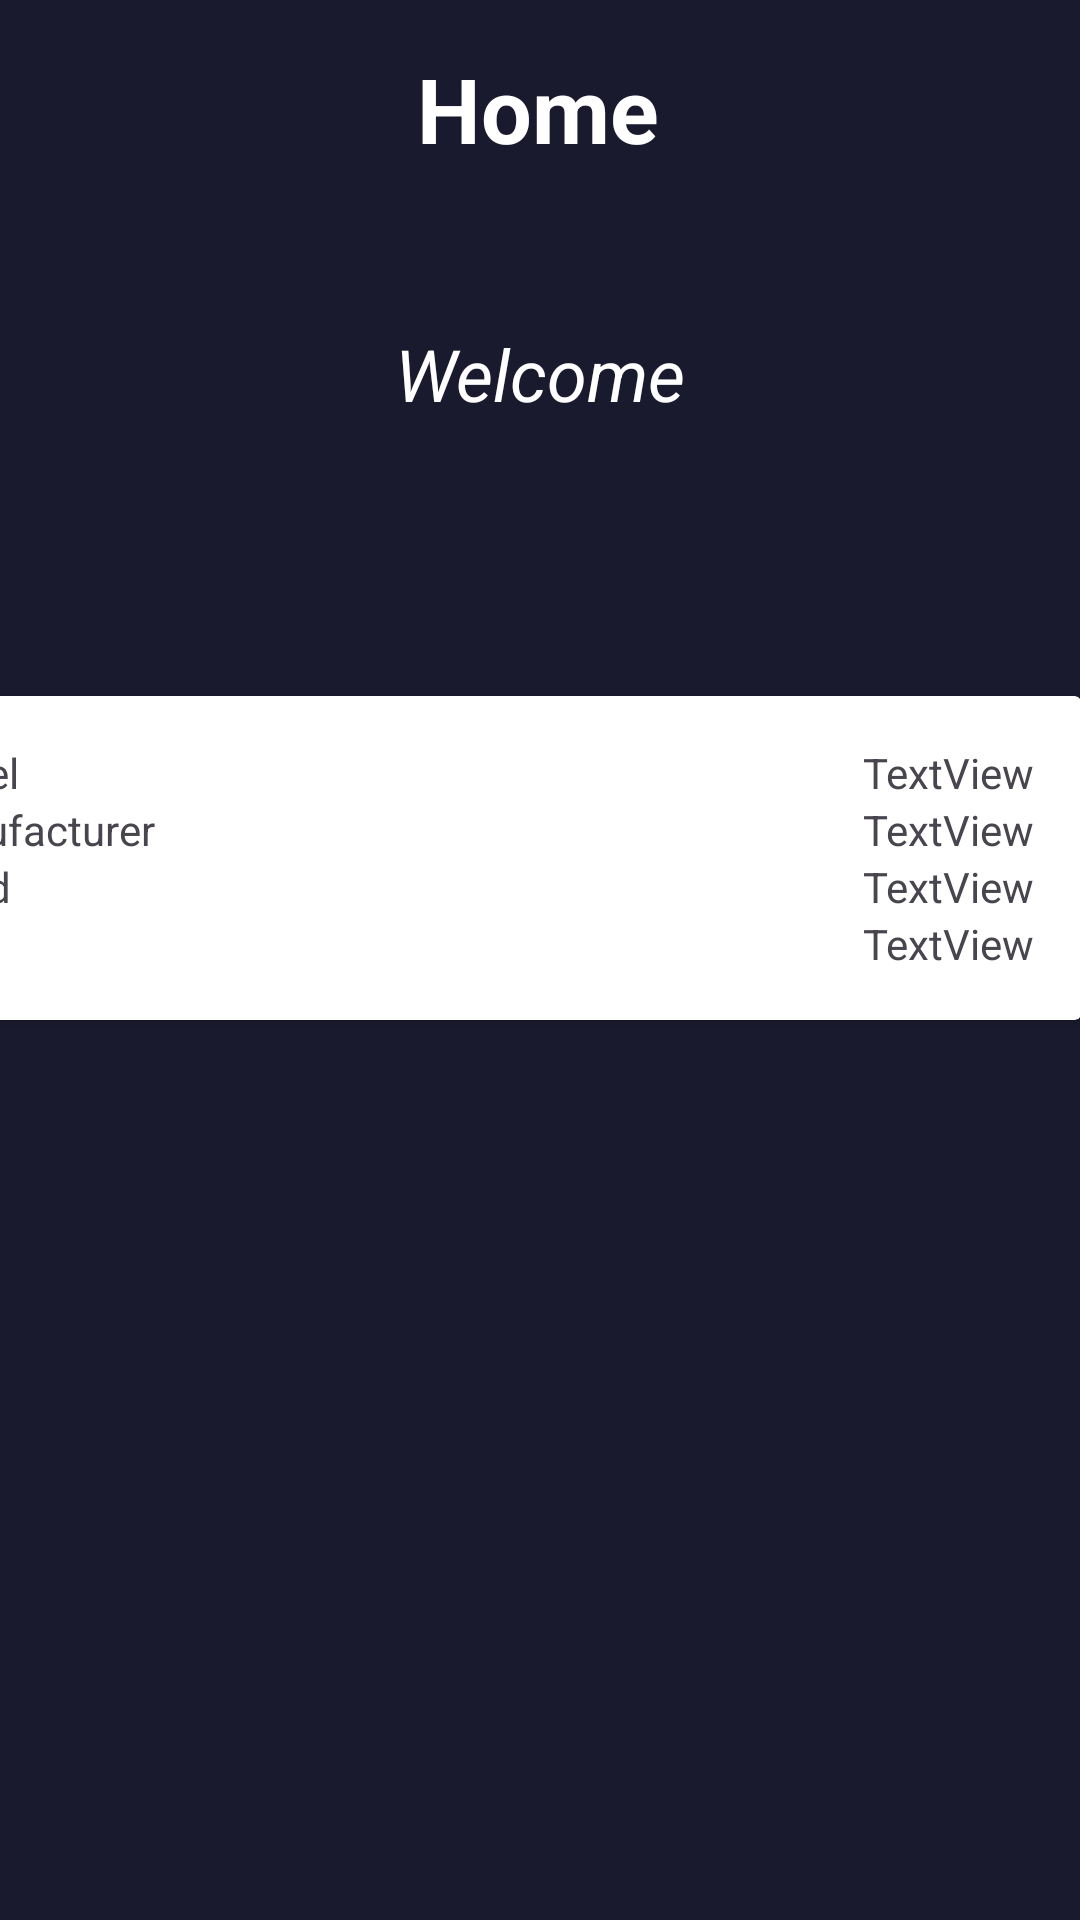

Reconstruct the res/layout file that produces this screen, plus the resources it refers to.
<!-- AndroidManifest.xml: application theme Theme.SystemInfoAndroid -->
<!-- res/layout/activity_home.xml -->
<androidx.constraintlayout.widget.ConstraintLayout xmlns:android="http://schemas.android.com/apk/res/android"
    xmlns:app="http://schemas.android.com/apk/res-auto"
    xmlns:tools="http://schemas.android.com/tools"
    android:id="@+id/main"
    android:layout_width="match_parent"
    android:layout_height="match_parent"
    android:background="@color/background_color"
    tools:context=".activity.SignUpActivity">

    <TextView
        android:id="@+id/homeActivityName"
        android:layout_width="wrap_content"
        android:layout_height="wrap_content"
        android:layout_marginTop="16dp"
        android:text="@string/home_text"
        android:textColor="@color/text_color"
        android:textSize="30sp"
        android:textStyle="bold"
        app:layout_constraintEnd_toEndOf="parent"
        app:layout_constraintHorizontal_bias="0.498"
        app:layout_constraintStart_toStartOf="parent"
        app:layout_constraintTop_toTopOf="parent" />

    <TextView
        android:id="@+id/welcomeMessage"
        android:layout_width="wrap_content"
        android:layout_height="wrap_content"
        android:layout_marginTop="52dp"
        android:text="@string/welcome_msg"
        android:textColor="@color/text_color"
        android:textSize="24sp"
        android:textStyle="italic"
        app:layout_constraintEnd_toEndOf="parent"
        app:layout_constraintStart_toStartOf="parent"
        app:layout_constraintTop_toBottomOf="@+id/homeActivityName" />

    <androidx.cardview.widget.CardView
        android:layout_width="409dp"
        android:layout_height="wrap_content"
        android:layout_marginBottom="300dp"
        app:layout_constraintBottom_toBottomOf="parent"
        app:layout_constraintEnd_toEndOf="parent"
        app:layout_constraintHorizontal_bias="1.0"
        app:layout_constraintStart_toStartOf="parent">

        <LinearLayout
            android:layout_width="match_parent"
            android:layout_height="match_parent"
            android:orientation="vertical"
            android:padding="16dp">

            <LinearLayout
                android:layout_width="match_parent"
                android:layout_height="wrap_content"
                android:orientation="horizontal">

                <TextView
                    android:id="@+id/modelLabel"
                    android:layout_width="wrap_content"
                    android:layout_height="wrap_content"
                    android:layout_weight="1"
                    android:text="@string/model_label" />

                <TextView
                    android:id="@+id/modelValue"
                    android:layout_width="wrap_content"
                    android:layout_height="wrap_content"
                    android:layout_weight="1"
                    android:text="TextView"
                    android:textAlignment="textEnd" />
            </LinearLayout>

            <LinearLayout
                android:layout_width="match_parent"
                android:layout_height="wrap_content"
                android:orientation="horizontal">

                <TextView
                    android:id="@+id/manufacturerLabel"
                    android:layout_width="wrap_content"
                    android:layout_height="wrap_content"
                    android:layout_weight="1"
                    android:text="@string/manufacturer_label" />

                <TextView
                    android:id="@+id/manufacturerValue"
                    android:layout_width="wrap_content"
                    android:layout_height="wrap_content"
                    android:layout_weight="1"
                    android:text="TextView"
                    android:textAlignment="textEnd" />
            </LinearLayout>

            <LinearLayout
                android:layout_width="match_parent"
                android:layout_height="match_parent"
                android:orientation="horizontal">

                <TextView
                    android:id="@+id/brandLabel"
                    android:layout_width="wrap_content"
                    android:layout_height="wrap_content"
                    android:layout_weight="1"
                    android:text="@string/brand_label" />

                <TextView
                    android:id="@+id/brandValue"
                    android:layout_width="wrap_content"
                    android:layout_height="wrap_content"
                    android:layout_weight="1"
                    android:text="TextView"
                    android:textAlignment="textEnd" />
            </LinearLayout>

            <LinearLayout
                android:layout_width="match_parent"
                android:layout_height="match_parent"
                android:orientation="horizontal">

                <TextView
                    android:id="@+id/typeLabel"
                    android:layout_width="wrap_content"
                    android:layout_height="wrap_content"
                    android:layout_weight="1"
                    android:text="@string/type_label" />

                <TextView
                    android:id="@+id/typeValue"
                    android:layout_width="wrap_content"
                    android:layout_height="wrap_content"
                    android:layout_weight="1"
                    android:text="TextView"
                    android:textAlignment="textEnd" />
            </LinearLayout>

        </LinearLayout>

    </androidx.cardview.widget.CardView>

</androidx.constraintlayout.widget.ConstraintLayout>
<!-- resources referenced by this layout -->
<resources>
  <color name="background_color">#1A1A2E</color>
  <color name="text_color">#FFFFFFFF</color>
  <string name="brand_label">Brand</string>
  <string name="home_text">Home</string>
  <string name="manufacturer_label">Manufacturer</string>
  <string name="model_label">Model</string>
  <string name="type_label">Type</string>
  <string name="welcome_msg">Welcome </string>
  <style name="Theme.SystemInfoAndroid" parent="Base.Theme.SystemInfoAndroid" />
  <style name="Base.Theme.SystemInfoAndroid" parent="Theme.Material3.DayNight.NoActionBar">
          
          
      </style>
</resources>
